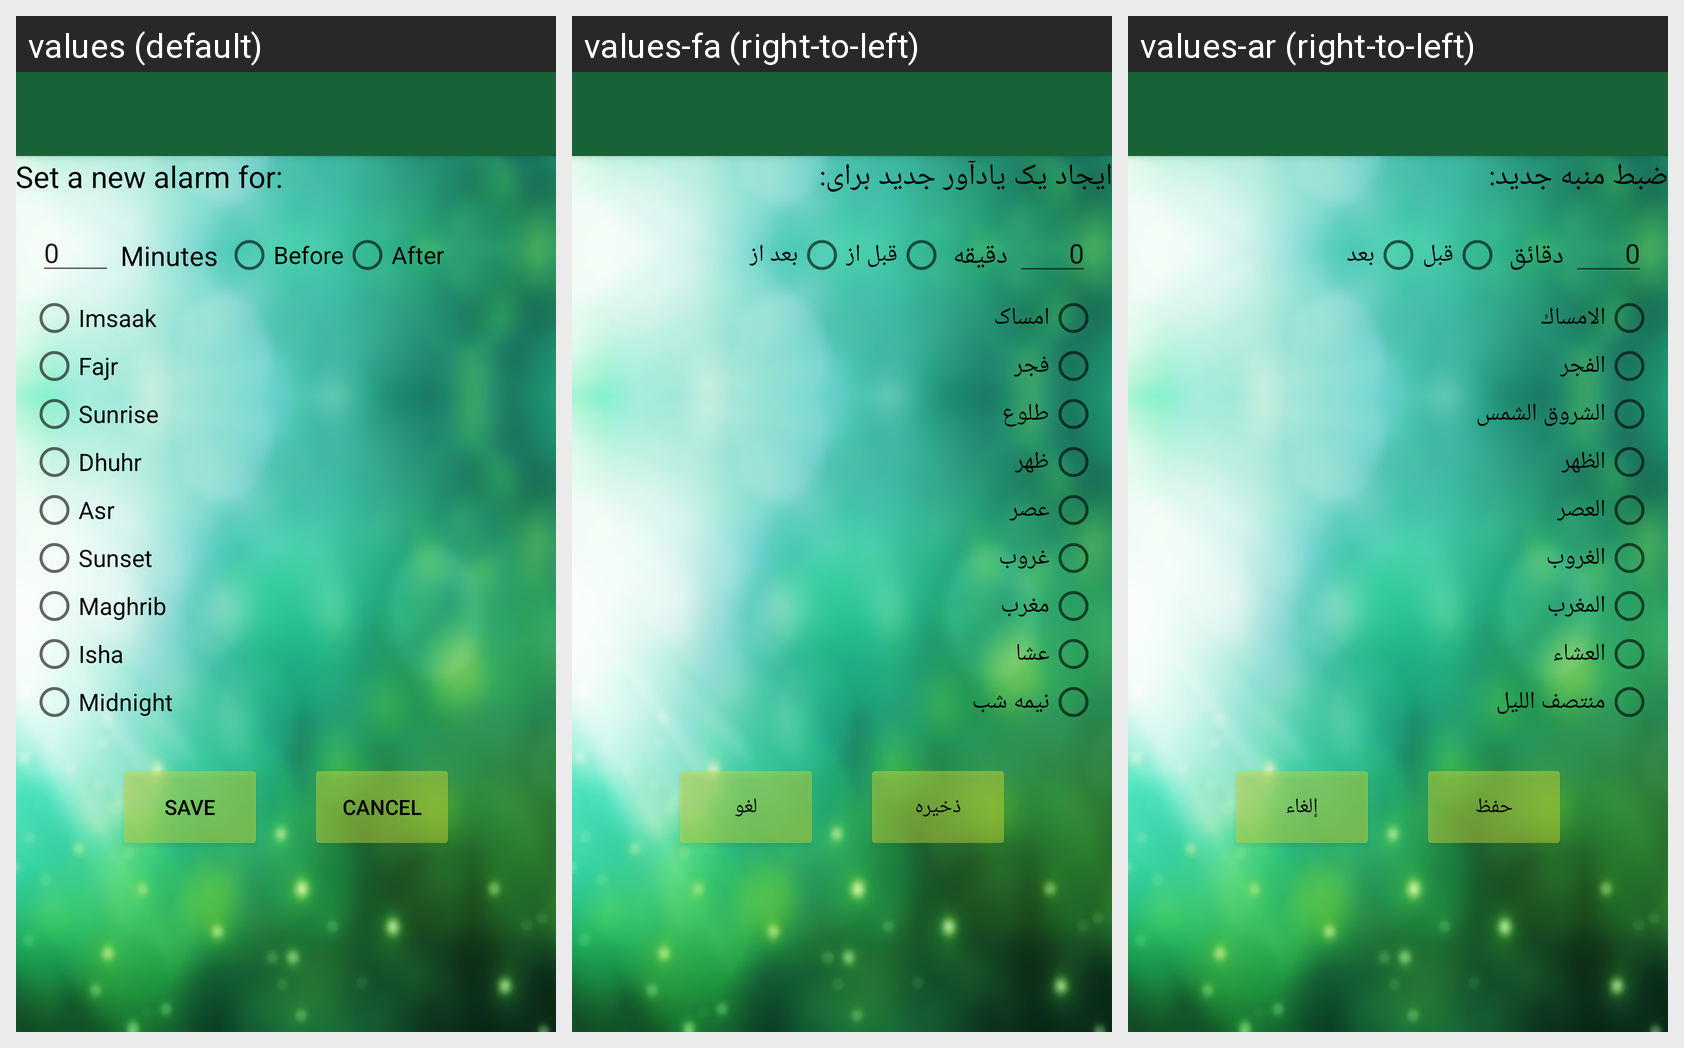

For this localized Android screen grid, give each drawn string resource with its value in every locale shown.
Android screen res/layout/activity_set_alerts.xml rendered under 3 locales, left to right: values (default), values-fa (right-to-left), values-ar (right-to-left). Device: Nexus 5 (rendered at 1080×1920; each locale shown at half size, 540×960, under a caption strip naming it); theme AppTheme.
Strings drawn on this screen, with the default value and each locale's value (text and hints the layout hard-codes, and strings that could not be matched under every locale, appear in the picture but are not listed):

setAlertsFor
  values: Set a new alarm for:
  values-fa: ایجاد یک یادآور جدید برای:
  values-ar: ضبط منبه جديد:

Before
  values: Before
  values-fa: قبل از
  values-ar: قبل

After
  values: After
  values-fa: بعد از
  values-ar: بعد

zero
  values: 0
  values-fa: 0
  values-ar: 0

Minutes
  values: Minutes
  values-fa: دقیقه
  values-ar: دقائق

Imsaak
  values: Imsaak
  values-fa: امساک
  values-ar: الامساك

Fajr
  values: Fajr
  values-fa: فجر
  values-ar: الفجر

Sunrise
  values: Sunrise
  values-fa: طلوع
  values-ar: الشروق الشمس

Dhuhr
  values: Dhuhr
  values-fa: ظهر
  values-ar: الظهر

Asr
  values: Asr
  values-fa: عصر
  values-ar: العصر

Sunset
  values: Sunset
  values-fa: غروب
  values-ar: الغروب

Maghrib
  values: Maghrib
  values-fa: مغرب
  values-ar: المغرب

Isha
  values: Isha
  values-fa: عشا
  values-ar: العشاء

Midnight
  values: Midnight
  values-fa: نیمه شب
  values-ar: منتصف الليل

save
  values: Save
  values-fa: ذخیره
  values-ar: حفظ

cancel
  values: Cancel
  values-fa: لغو
  values-ar: إلغاء
